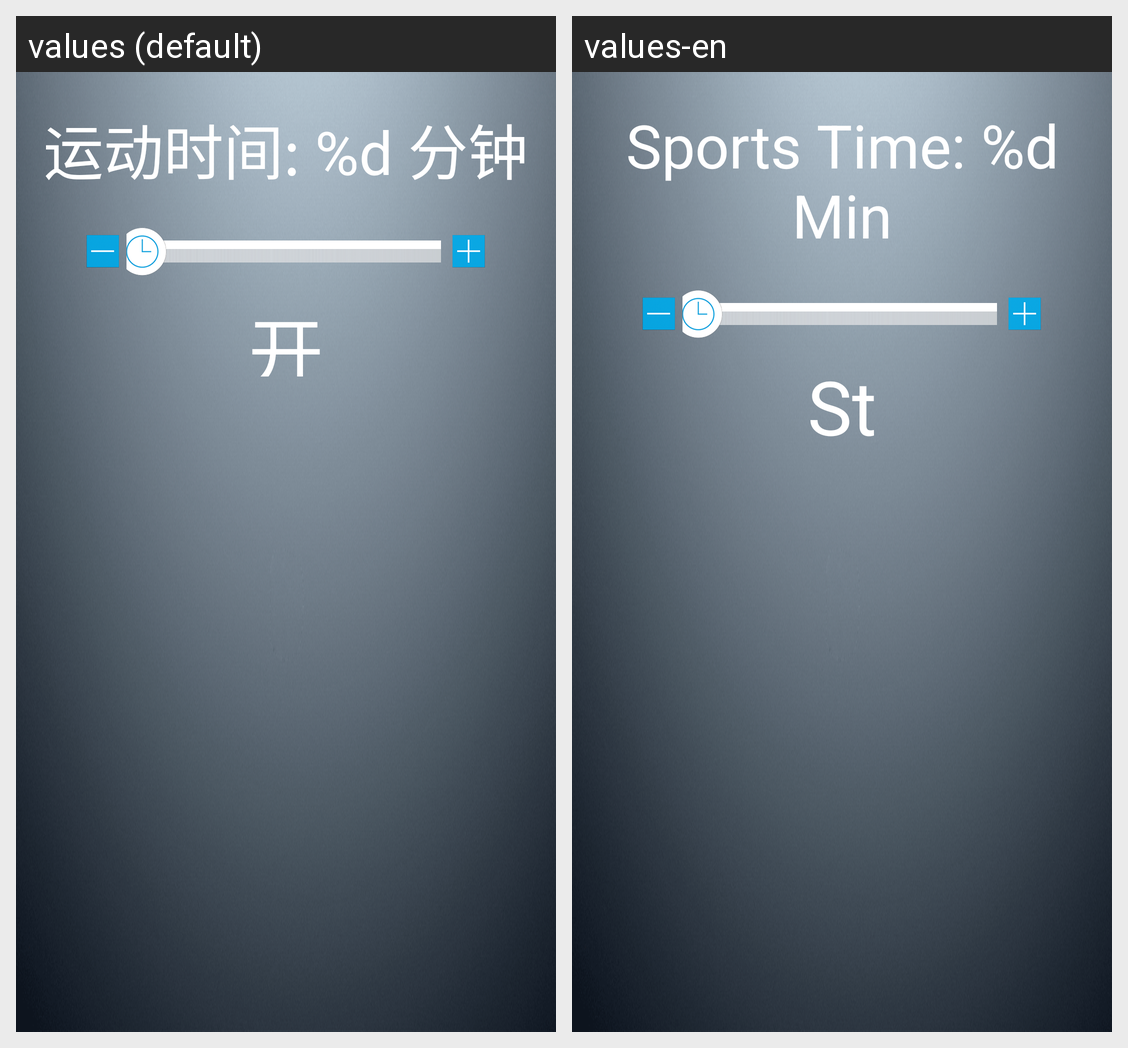

Here is an Android app screen in its default locale and in the app's own translations. Write out the translated-string differences for the strings that appear on this screen.
Android screen res/layout/activity_program_time.xml rendered under 2 locales, left to right: values (default), values-en. Device: Nexus 5 (rendered at 1080×1920; each locale shown at half size, 540×960, under a caption strip naming it); theme android:Theme.NoTitleBar.Fullscreen.
Strings drawn on this screen, with the default value and each locale's value (text and hints the layout hard-codes, and strings that could not be matched under every locale, appear in the picture but are not listed):

program_time
  values: 运动时间: %d 分钟
  values-en: Sports Time: %d Min

start
  values: 开始
  values-en: Start
